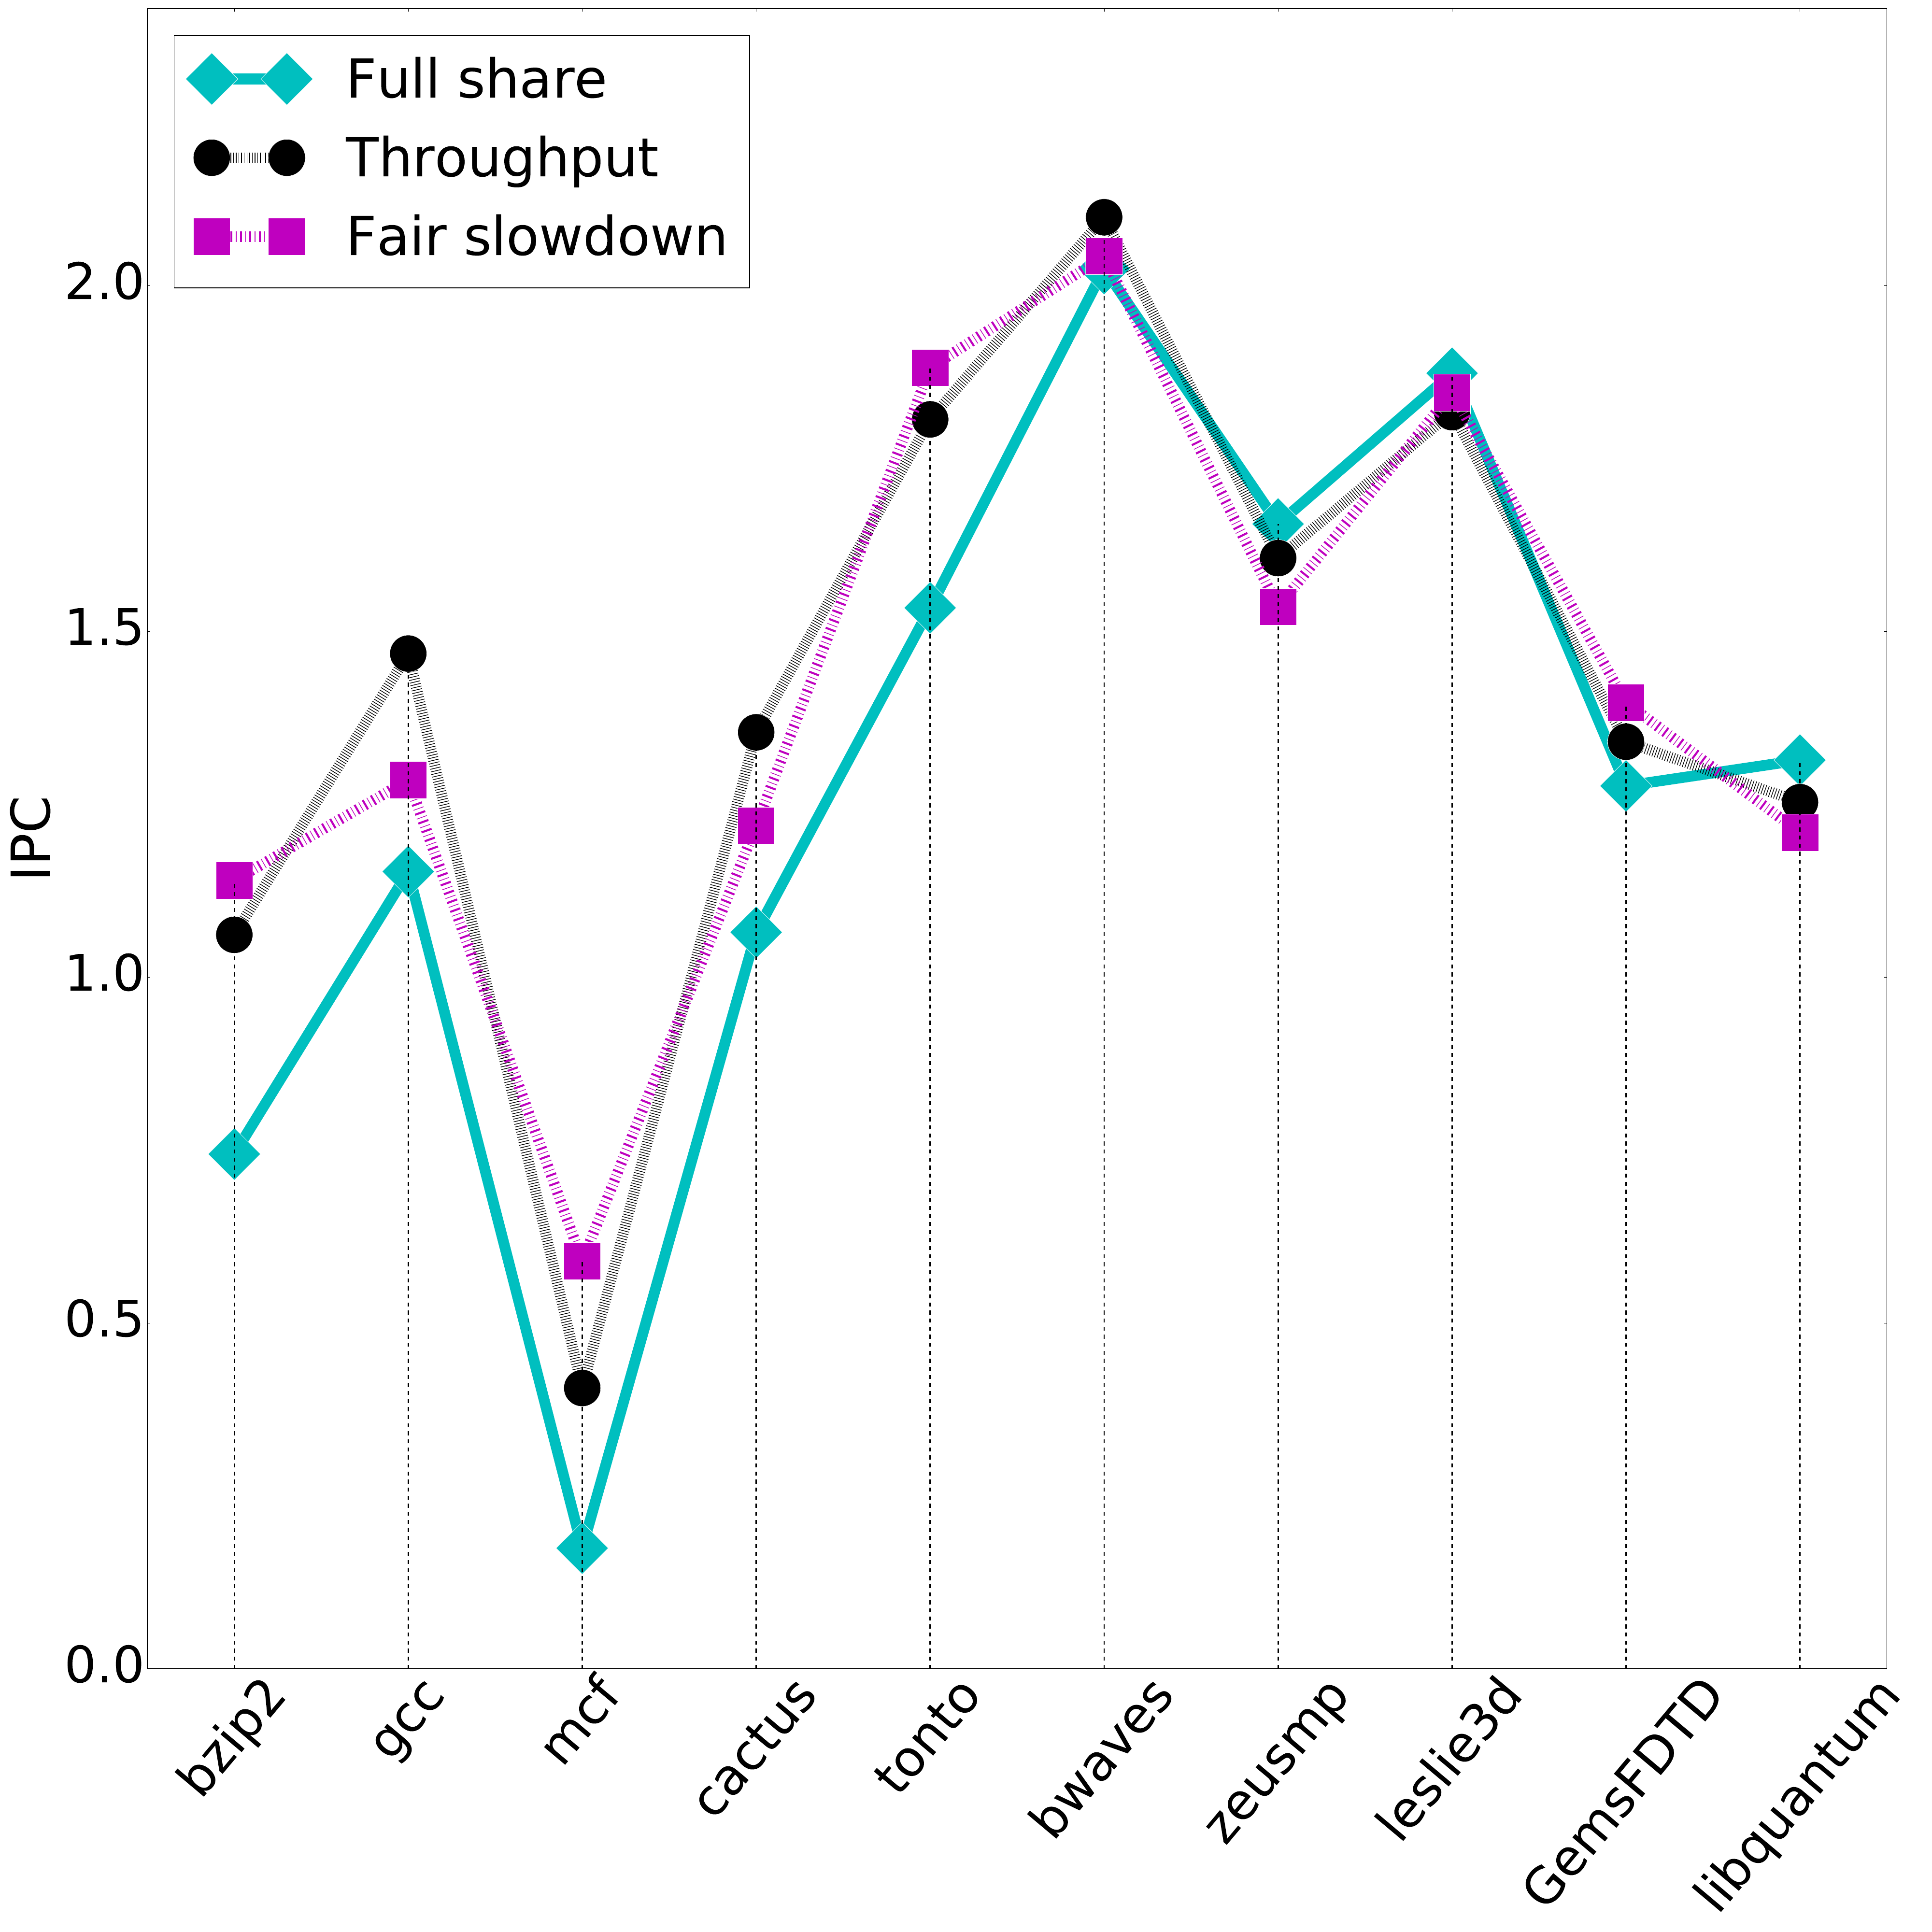

The Python source for this figure:
#!/usr/bin/python
import numpy as np
import matplotlib.pyplot as plt
plt.figure(figsize=(40,40))
n_groups = 10
index = np.arange(n_groups)
data = []
points = [(0,1.139871),(1,1.467701),(2,0.589419),(3,1.353832),(4,1.880968),(5,2.098467),(6,1.655078),(7,1.873005),(8,1.396645 ),(9,1.313679)]
target = open("./case_ipc.txt")
i = 0
for line in target:
    if i==0:
        a = line.strip().split()
        data.append(a)
        i = 1
    else:
        a = [float(x) for x in line.strip().split()]
        data.append(a)

#ws = (2.302215,1.173829,1.662305,1.379330,1.807729,1.804873,1.409274,1.179289,1.267336,1.625169)
#ms = (3.617407,1.073733,1.660431,1.727669,1.471084,1.715320,1.363607,3.177756,1.657094,3.202971)
#fs = (2.890952,1.285745,1.797710,1.368337,2.845843,2.328545,1.588748,1.229131,1.017742,2.956141)

plt.axis([-0.5,9.5,0,2.4])
plt.plot(index,data[3],'cD-',label = 'Full share',markersize = 55,markeredgecolor = 'w',linewidth = 16);
plt.plot(index,data[1],'ko:',label = 'Throughput',markersize = 55,markeredgecolor = 'w',linewidth = 16);
plt.plot(index,data[2],'ms-.', label = 'Fair slowdown',markersize = 55,markeredgecolor = 'w',linewidth = 16);


for pt in points:
    # plot (x,y) pairs.
    # vertical line: 2 x,y pairs: (a,0) and (a,b)
    plt.plot( [pt[0],pt[0]], [0,pt[1]],linewidth = 2,color='k',linestyle= '--' )

#plt.plot(index,data[4],'ys-',label = 'Non-overlap');
#plt.plot(index,data[5],'k*-',label = 'Full contention');

#plt.xlabel("Benchmarks",size = 60);
plt.ylabel("IPC",size = 80);
#plt.xticks(index, ('omnetpp', 'leslie3d', 'bwaves', 'zeusmp','povray','libquantum','milc','gobmk','hmmer','sjeng'))
plt.xticks(index,data[0],size = 75,rotation = 50)
plt.yticks(size = 75)
#plt.legend(loc='upper center',fontsize=55,bbox_to_anchor=(0.5, 1.07),
#          fancybox=True, shadow=True, ncol=3)
plt.legend(loc='upper left',fontsize=80)
plt.tight_layout()
plt.savefig('case_ipc.pdf')
#plt.show()
